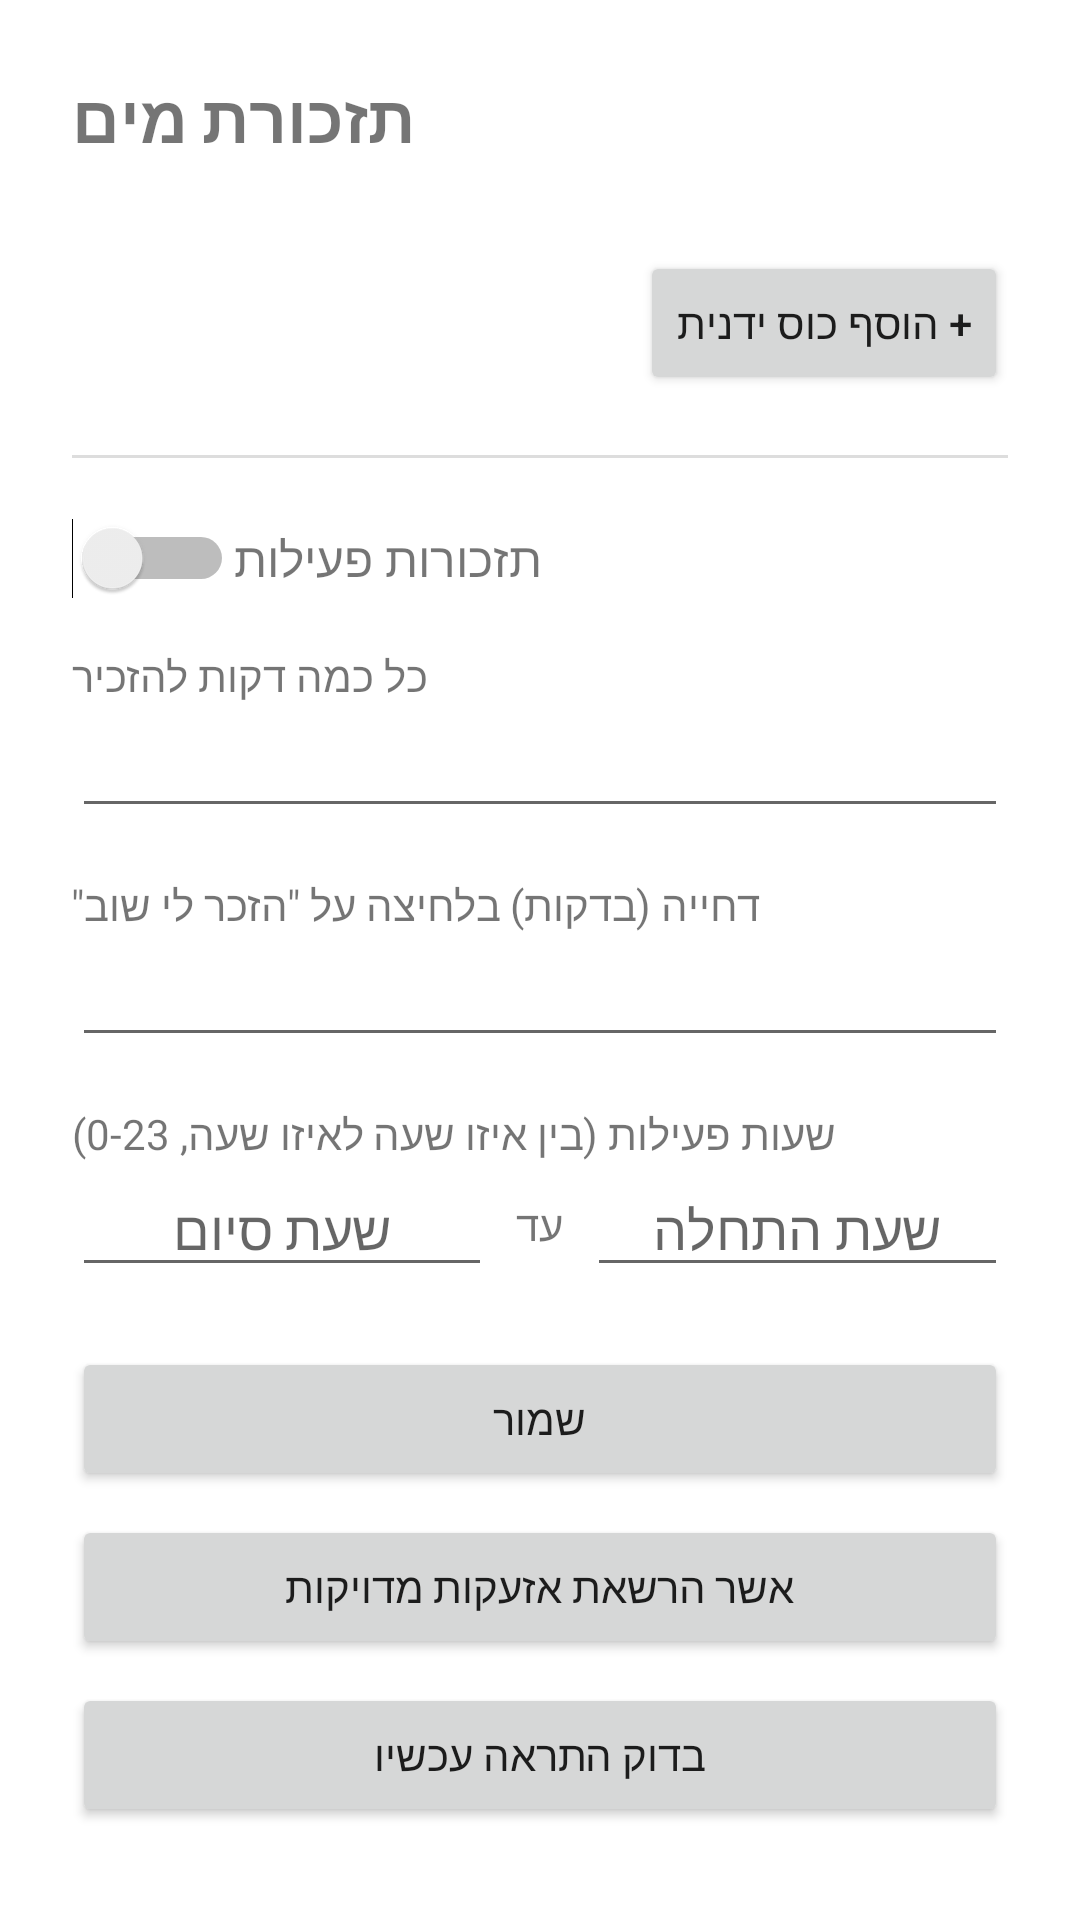

The Android layout XML behind this screen, and the referenced resources:
<!-- AndroidManifest.xml: application theme Theme.WaterReminder -->
<!-- res/layout/activity_main.xml -->
<?xml version="1.0" encoding="utf-8"?>
<ScrollView xmlns:android="http://schemas.android.com/apk/res/android"
    android:layout_width="match_parent"
    android:layout_height="match_parent">

    <LinearLayout
        android:layout_width="match_parent"
        android:layout_height="wrap_content"
        android:orientation="vertical"
        android:padding="24dp">

        <TextView
            android:layout_width="match_parent"
            android:layout_height="wrap_content"
            android:text="@string/app_name"
            android:textSize="22sp"
            android:textStyle="bold"
            android:gravity="end" />

        <TextView
            android:id="@+id/text_cups_today"
            android:layout_width="match_parent"
            android:layout_height="wrap_content"
            android:layout_marginTop="4dp"
            android:textSize="16sp"
            android:gravity="end" />

        <Button
            android:id="@+id/button_add_cup_manually"
            android:layout_width="wrap_content"
            android:layout_height="wrap_content"
            android:layout_gravity="end"
            android:layout_marginTop="4dp"
            android:text="@string/button_add_cup_manually" />

        <TextView
            android:id="@+id/text_exact_alarm_warning"
            android:layout_width="match_parent"
            android:layout_height="wrap_content"
            android:layout_marginTop="16dp"
            android:text="@string/warning_exact_alarm"
            android:textColor="#C0392B"
            android:gravity="end"
            android:visibility="gone" />

        <View
            android:layout_width="match_parent"
            android:layout_height="1dp"
            android:layout_marginVertical="20dp"
            android:background="#DDDDDD" />

        <LinearLayout
            android:layout_width="match_parent"
            android:layout_height="wrap_content"
            android:orientation="horizontal"
            android:gravity="center_vertical">

            <Switch
                android:id="@+id/switch_enabled"
                android:layout_width="wrap_content"
                android:layout_height="wrap_content" />

            <TextView
                android:layout_width="0dp"
                android:layout_height="wrap_content"
                android:layout_weight="1"
                android:text="@string/label_enabled"
                android:textSize="16sp"
                android:gravity="end" />
        </LinearLayout>

        <TextView
            android:layout_width="match_parent"
            android:layout_height="wrap_content"
            android:layout_marginTop="16dp"
            android:text="@string/label_interval"
            android:gravity="end" />

        <EditText
            android:id="@+id/edit_interval"
            android:layout_width="match_parent"
            android:layout_height="wrap_content"
            android:inputType="number"
            android:gravity="end" />

        <TextView
            android:layout_width="match_parent"
            android:layout_height="wrap_content"
            android:layout_marginTop="16dp"
            android:text="@string/label_snooze"
            android:gravity="end" />

        <EditText
            android:id="@+id/edit_snooze"
            android:layout_width="match_parent"
            android:layout_height="wrap_content"
            android:inputType="number"
            android:gravity="end" />

        <TextView
            android:layout_width="match_parent"
            android:layout_height="wrap_content"
            android:layout_marginTop="16dp"
            android:text="@string/label_active_hours"
            android:gravity="end" />

        <LinearLayout
            android:layout_width="match_parent"
            android:layout_height="wrap_content"
            android:orientation="horizontal">

            <EditText
                android:id="@+id/edit_end_hour"
                android:layout_width="0dp"
                android:layout_height="wrap_content"
                android:layout_weight="1"
                android:inputType="number"
                android:gravity="center"
                android:hint="@string/hint_end_hour" />

            <TextView
                android:layout_width="wrap_content"
                android:layout_height="wrap_content"
                android:layout_gravity="center_vertical"
                android:paddingHorizontal="8dp"
                android:text="@string/label_until" />

            <EditText
                android:id="@+id/edit_start_hour"
                android:layout_width="0dp"
                android:layout_height="wrap_content"
                android:layout_weight="1"
                android:inputType="number"
                android:gravity="center"
                android:hint="@string/hint_start_hour" />
        </LinearLayout>

        <Button
            android:id="@+id/button_save"
            android:layout_width="match_parent"
            android:layout_height="wrap_content"
            android:layout_marginTop="20dp"
            android:text="@string/button_save" />

        <Button
            android:id="@+id/button_grant_exact_alarms"
            android:layout_width="match_parent"
            android:layout_height="wrap_content"
            android:layout_marginTop="8dp"
            android:text="@string/button_grant_exact_alarms" />

        <Button
            android:id="@+id/button_test_now"
            android:layout_width="match_parent"
            android:layout_height="wrap_content"
            android:layout_marginTop="8dp"
            android:text="@string/button_test_now" />

    </LinearLayout>
</ScrollView>
<!-- resources referenced by this layout -->
<resources>
  <string name="app_name">תזכורת מים</string>
  <string name="button_add_cup_manually">+ הוסף כוס ידנית</string>
  <string name="button_grant_exact_alarms">אשר הרשאת אזעקות מדויקות</string>
  <string name="button_save">שמור</string>
  <string name="button_test_now">בדוק התראה עכשיו</string>
  <string name="hint_end_hour">שעת סיום</string>
  <string name="hint_start_hour">שעת התחלה</string>
  <string name="label_active_hours">שעות פעילות (בין איזו שעה לאיזו שעה, 0-23)</string>
  <string name="label_enabled">תזכורות פעילות</string>
  <string name="label_interval">כל כמה דקות להזכיר</string>
  <string name="label_snooze">דחייה (בדקות) בלחיצה על \"הזכר לי שוב\"</string>
  <string name="label_until">עד</string>
  <string name="warning_exact_alarm">כדי שהתזכורות יגיעו בדיוק בזמן, יש לאשר הרשאת "אזעקות ותזכורות מדויקות" (כפתור למטה)</string>
  <style name="Theme.WaterReminder" parent="Theme.MaterialComponents.DayNight.NoActionBar" />
</resources>
